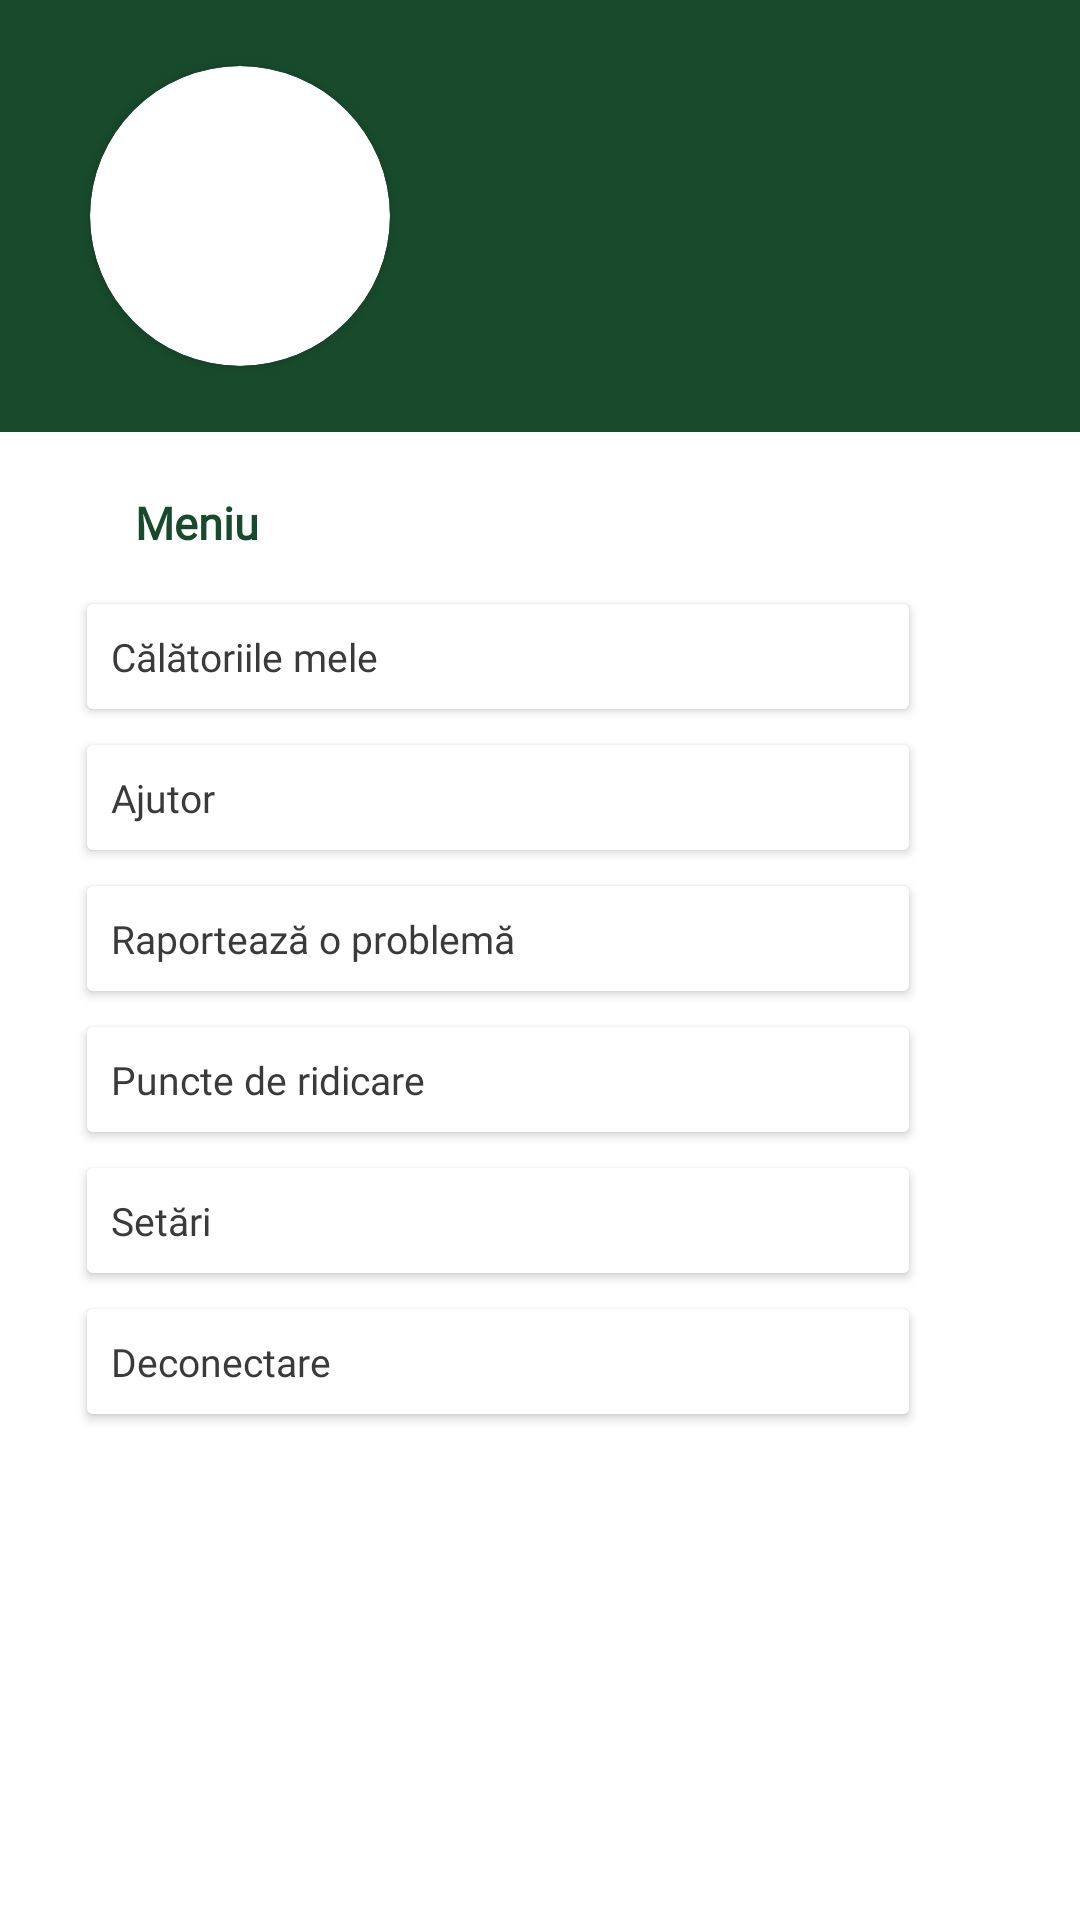

The Android layout XML behind this screen, and the referenced resources:
<!-- AndroidManifest.xml: application theme Theme.EcoGo -->
<!-- res/layout/activity_profile.xml -->
<?xml version="1.0" encoding="utf-8"?>
<androidx.constraintlayout.widget.ConstraintLayout xmlns:android="http://schemas.android.com/apk/res/android"
    xmlns:app="http://schemas.android.com/apk/res-auto"
    xmlns:tools="http://schemas.android.com/tools"


    android:id="@+id/coordinatorLayout"
    android:layout_width="match_parent"
    android:layout_height="match_parent"
    android:background="#DEEEE4"
    android:backgroundTint="@color/white"
    android:backgroundTintMode="add">

    <Button
        android:id="@+id/settings"
        android:layout_width="282dp"
        android:layout_height="47dp"
        android:layout_marginStart="25dp"
        android:backgroundTint="#FFFFFF"
        android:fontFamily="@font/poppins"
        android:text="Setări"
        android:textAlignment="viewStart"
        android:textAllCaps="false"
        android:textColor="#3A3A3A"
        android:textSize="13sp"
        android:typeface="normal"
        app:cornerRadius="6px"
        app:icon="@drawable/ic_baseline_settings_24"
        app:iconTint="@color/green"
        app:layout_constraintStart_toStartOf="parent"
        app:layout_constraintTop_toBottomOf="@+id/points" />

    <Button
        android:id="@+id/logout"
        android:layout_width="282dp"
        android:layout_height="47dp"
        android:layout_marginStart="25dp"
        android:backgroundTint="#FFFFFF"
        android:fontFamily="@font/poppins"
        android:text="Deconectare"
        android:textAlignment="viewStart"
        android:textAllCaps="false"
        android:textColor="#3A3A3A"
        android:textSize="13sp"
        android:typeface="normal"
        app:cornerRadius="6px"
        app:icon="@drawable/ic_baseline_keyboard_backspace_24"
        app:iconTint="@color/green"
        app:layout_constraintStart_toStartOf="parent"
        app:layout_constraintTop_toBottomOf="@+id/settings" />

    <Button
        android:id="@+id/points"
        android:layout_width="282dp"
        android:layout_height="47dp"
        android:layout_marginStart="25dp"
        android:backgroundTint="#FFFFFF"
        android:fontFamily="@font/poppins"
        android:text="Puncte de ridicare"
        android:textAlignment="viewStart"
        android:textAllCaps="false"
        android:textColor="#3A3A3A"
        android:textSize="13sp"
        android:typeface="normal"
        app:cornerRadius="6px"
        app:icon="@drawable/ic_baseline_location_on_24"
        app:iconTint="@color/green"
        app:layout_constraintStart_toStartOf="parent"
        app:layout_constraintTop_toBottomOf="@+id/report" />

    <androidx.constraintlayout.widget.ConstraintLayout
        android:id="@+id/appbar"
        android:layout_width="0dp"
        android:layout_height="144dp"
        android:background="#184A2C"
        android:backgroundTint="#184A2C"
        app:cornerRadius="60sp"

        app:layout_constraintEnd_toEndOf="parent"
        app:layout_constraintStart_toStartOf="parent"
        app:layout_constraintTop_toTopOf="parent">

        <TextView
            android:id="@+id/numeUser"
            android:layout_width="wrap_content"
            android:layout_height="wrap_content"
            android:layout_marginStart="20dp"
            android:layout_marginTop="60dp"
            android:fontFamily="@font/poppins"
            android:textColor="#FFFFFF"
            android:textSize="15sp"
            app:layout_constraintStart_toEndOf="@+id/cardView3"
            app:layout_constraintTop_toTopOf="parent" />

        <TextView
            android:id="@+id/emailUser"
            android:layout_width="wrap_content"
            android:layout_height="wrap_content"
            android:layout_marginStart="20dp"
            android:layout_marginTop="4dp"
            android:fontFamily="@font/poppins"
            android:textColor="#FFFFFF"
            android:textSize="13sp"
            app:layout_constraintStart_toEndOf="@+id/cardView3"
            app:layout_constraintTop_toBottomOf="@+id/numeUser" />

        <androidx.cardview.widget.CardView
            android:id="@+id/cardView3"
            android:layout_width="100dp"
            android:layout_height="100dp"
            android:layout_marginStart="30dp"
            app:cardCornerRadius="50dp"
            app:layout_constraintBottom_toBottomOf="parent"
            app:layout_constraintStart_toStartOf="parent"
            app:layout_constraintTop_toTopOf="parent">

            <androidx.constraintlayout.widget.ConstraintLayout
                android:layout_width="match_parent"
                android:layout_height="match_parent">

                <ImageView
                    android:id="@+id/photo"
                    android:layout_width="120dp"
                    android:layout_height="120dp"
                    app:layout_constraintBottom_toBottomOf="parent"
                    app:layout_constraintEnd_toEndOf="parent"
                    app:layout_constraintStart_toStartOf="parent"
                    app:layout_constraintTop_toTopOf="parent"
                    app:srcCompat="@drawable/background_dialog" />

            </androidx.constraintlayout.widget.ConstraintLayout>

        </androidx.cardview.widget.CardView>

    </androidx.constraintlayout.widget.ConstraintLayout>

    <TextView
        android:id="@+id/textView22"
        android:layout_width="wrap_content"
        android:layout_height="wrap_content"
        android:layout_marginStart="45dp"
        android:layout_marginTop="20dp"
        android:fontFamily="@font/poppins"
        android:text="Meniu"
        android:textColor="#184A2C"
        android:textSize="15sp"
        android:textStyle="bold"
        app:layout_constraintStart_toStartOf="parent"
        app:layout_constraintTop_toBottomOf="@+id/appbar" />

    <Button
        android:id="@+id/trips"
        android:layout_width="282dp"
        android:layout_height="47dp"
        android:layout_marginStart="25dp"
        android:layout_marginTop="11dp"
        android:backgroundTint="#FFFFFF"
        android:fontFamily="@font/poppins"
        android:text="Călătoriile mele"
        android:textAlignment="textStart"
        android:textAllCaps="false"
        android:textColor="#3A3A3A"
        android:textSize="13sp"
        android:typeface="normal"
        app:cornerRadius="6px"
        app:icon="@drawable/ic_baseline_history_24"
        app:iconTint="@color/green"
        app:layout_constraintStart_toStartOf="parent"
        app:layout_constraintTop_toBottomOf="@+id/textView22" />

    <Button
        android:id="@+id/help"
        android:layout_width="282dp"
        android:layout_height="47dp"
        android:layout_marginStart="25dp"
        android:backgroundTint="#FFFFFF"
        android:fontFamily="@font/poppins"
        android:text="Ajutor"
        android:textAlignment="viewStart"
        android:textAllCaps="false"
        android:textColor="#3A3A3A"
        android:textSize="13sp"
        android:typeface="normal"
        app:cornerRadius="6px"
        app:icon="@drawable/ic_baseline_help_24"
        app:iconPadding="8dp"
        app:iconTint="@color/green"
        app:layout_constraintStart_toStartOf="parent"
        app:layout_constraintTop_toBottomOf="@+id/trips" />

    <Button
        android:id="@+id/report"
        android:layout_width="282dp"
        android:layout_height="47dp"
        android:layout_marginStart="25dp"
        android:backgroundTint="#FFFFFF"
        android:fontFamily="@font/poppins"
        android:text="Raportează o problemă"
        android:textAlignment="viewStart"
        android:textAllCaps="false"
        android:textColor="#3A3A3A"
        android:textSize="13sp"
        android:typeface="normal"
        app:cornerRadius="6px"
        app:icon="@drawable/ic_baseline_report_problem_24"
        app:iconTint="@color/green"
        app:layout_constraintStart_toStartOf="parent"
        app:layout_constraintTop_toBottomOf="@+id/help" />


</androidx.constraintlayout.widget.ConstraintLayout>
<!-- resources referenced by this layout -->
<resources>
  <color name="green">#184A2C</color>
  <color name="white">#FFFFFFFF</color>
  <!-- drawable ic_baseline_help_24 (drawable) -->
  <vector android:height="27dp" android:tint="#184A2C"
      android:viewportHeight="24" android:viewportWidth="24"
      android:width="27dp" xmlns:android="http://schemas.android.com/apk/res/android">
      <path android:fillColor="@android:color/white" android:pathData="M12,2C6.48,2 2,6.48 2,12s4.48,10 10,10 10,-4.48 10,-10S17.52,2 12,2zM13,19h-2v-2h2v2zM15.07,11.25l-0.9,0.92C13.45,12.9 13,13.5 13,15h-2v-0.5c0,-1.1 0.45,-2.1 1.17,-2.83l1.24,-1.26c0.37,-0.36 0.59,-0.86 0.59,-1.41 0,-1.1 -0.9,-2 -2,-2s-2,0.9 -2,2L8,9c0,-2.21 1.79,-4 4,-4s4,1.79 4,4c0,0.88 -0.36,1.68 -0.93,2.25z"/>
  </vector>
  <!-- drawable ic_baseline_history_24 (drawable) -->
  <vector android:height="27dp" android:tint="#184A2C"
      android:viewportHeight="24" android:viewportWidth="24"
      android:width="27dp" xmlns:android="http://schemas.android.com/apk/res/android">
      <path android:fillColor="@android:color/white" android:pathData="M13,3c-4.97,0 -9,4.03 -9,9L1,12l3.89,3.89 0.07,0.14L9,12L6,12c0,-3.87 3.13,-7 7,-7s7,3.13 7,7 -3.13,7 -7,7c-1.93,0 -3.68,-0.79 -4.94,-2.06l-1.42,1.42C8.27,19.99 10.51,21 13,21c4.97,0 9,-4.03 9,-9s-4.03,-9 -9,-9zM12,8v5l4.28,2.54 0.72,-1.21 -3.5,-2.08L13.5,8L12,8z"/>
  </vector>
  <!-- drawable ic_baseline_keyboard_backspace_24 (drawable) -->
  <vector android:height="27dp" android:tint="#184A2C"
      android:viewportHeight="24" android:viewportWidth="24"
      android:width="27dp" xmlns:android="http://schemas.android.com/apk/res/android">
      <path android:fillColor="@android:color/white" android:pathData="M21,11H6.83l3.58,-3.59L9,6l-6,6 6,6 1.41,-1.41L6.83,13H21z"/>
  </vector>
  <!-- drawable ic_baseline_location_on_24 (drawable) -->
  <vector android:height="27dp" android:tint="#184A2C"
      android:viewportHeight="24" android:viewportWidth="24"
      android:width="27dp" xmlns:android="http://schemas.android.com/apk/res/android">
      <path android:fillColor="@android:color/white" android:pathData="M12,2C8.13,2 5,5.13 5,9c0,5.25 7,13 7,13s7,-7.75 7,-13c0,-3.87 -3.13,-7 -7,-7zM12,11.5c-1.38,0 -2.5,-1.12 -2.5,-2.5s1.12,-2.5 2.5,-2.5 2.5,1.12 2.5,2.5 -1.12,2.5 -2.5,2.5z"/>
  </vector>
  <!-- drawable ic_baseline_report_problem_24 (drawable) -->
  <vector android:height="27dp" android:tint="#184A2C"
      android:viewportHeight="24" android:viewportWidth="24"
      android:width="27dp" xmlns:android="http://schemas.android.com/apk/res/android">
      <path android:fillColor="@android:color/white" android:pathData="M1,21h22L12,2 1,21zM13,18h-2v-2h2v2zM13,14h-2v-4h2v4z"/>
  </vector>
  <style name="Theme.EcoGo" parent="Theme.MaterialComponents.DayNight.DarkActionBar">
          
          <item name="colorPrimary">@color/green</item>
          <item name="colorPrimaryVariant">@color/green</item>
          <item name="colorOnPrimary">@color/white</item>
          
          <item name="colorSecondary">@color/teal_200</item>
          <item name="colorSecondaryVariant">@color/teal_700</item>
          <item name="colorOnSecondary">@color/black</item>
          
          <item name="android:statusBarColor" tools:targetApi="l">?attr/colorPrimaryVariant</item>
          
      </style>
  <color name="teal_200">#FF03DAC5</color>
  <color name="teal_700">#FF018786</color>
  <color name="black">#FF000000</color>
</resources>
